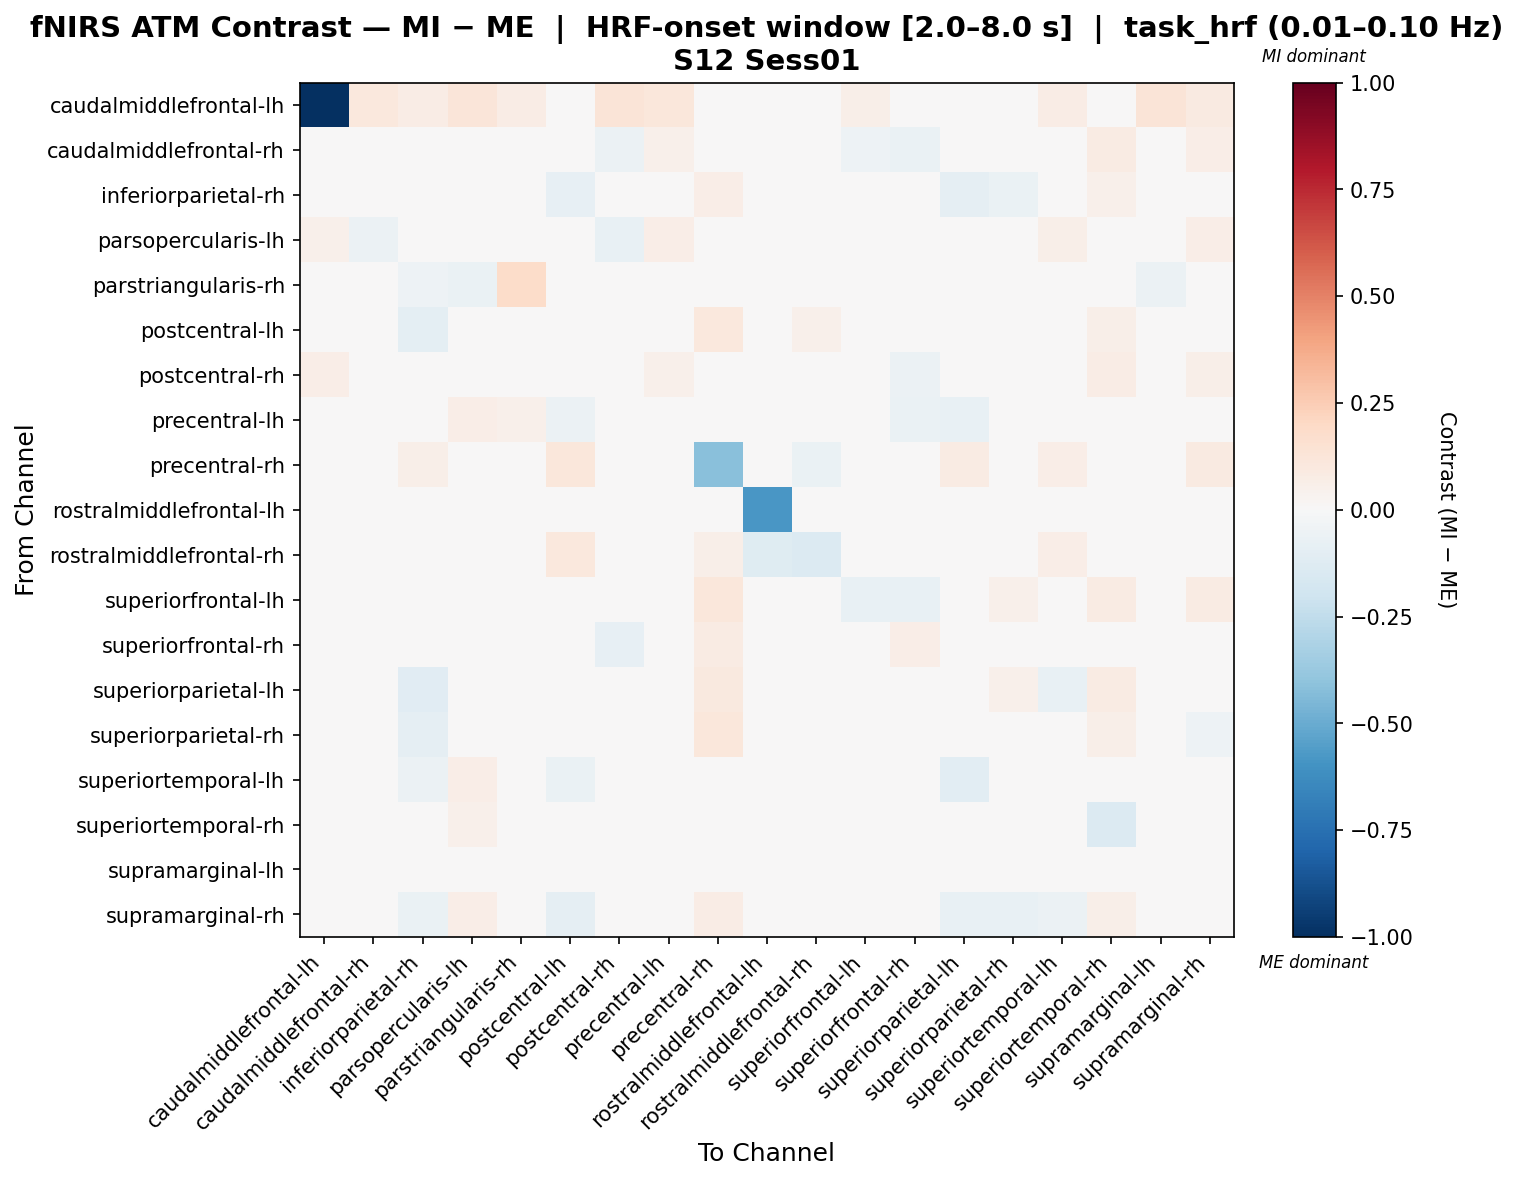

Source data for this figure (header and first rows):
, caudalmiddlefrontal-lh, caudalmiddlefrontal-rh, inferiorparietal-rh, parsopercularis-lh, parstriangularis-rh, postcentral-lh, postcentral-rh, precentral-lh, precentral-rh, rostralmiddlefrontal-lh, rostralmiddlefrontal-rh, superiorfrontal-lh, superiorfrontal-rh, superiorparietal-lh, superiorparietal-rh, superiortemporal-lh, superiortemporal-rh, supramarginal-lh, supramarginal-rh
caudalmiddlefrontal-lh, -1.0, 0.1092, 0.0708, 0.1203, 0.07739, 0.0, 0.1317, 0.1149, 0.007389, -0.04202, 0.0, 0.05911, 0.0, 0.01478, 0.0, 0.07054, 0.04611, 0.1268, 0.09297
caudalmiddlefrontal-rh, 0.04929, -0.04094, -0.02522, -0.029, -0.01475, 0.0, -0.05991, 0.05018, 0.0, 0.0, 0.0, -0.05234, -0.06507, 0.0, 0.0, 0.0492, 0.08572, -0.01057, 0.06341
inferiorparietal-rh, 0.03703, 0.003907, -0.04788, 0.03768, -0.003091, -0.07902, 0.005428, 0.03625, 0.06412, 0.0, 0.0, 0.03037, 0.02121, -0.08966, -0.06842, 0.0002776, 0.05205, 0.007526, -0.007769
parsopercularis-lh, 0.05182, -0.06006, -0.02326, -0.03363, -0.037, -0.004189, -0.07133, 0.06634, 0.002095, 0.0, 0.0, -0.01676, -0.0377, 0.01047, -0.008378, 0.05845, 0.04491, -0.005071, 0.0633
parstriangularis-rh, 0.04093, 0.02445, -0.05197, -0.06451, 0.1869, -0.0249, -0.04736, 0.03356, -0.0249, 0.0, 0.0, -0.0249, 0.02201, -0.0249, -0.0249, 0.02772, 0.001408, -0.05583, 0.007254
postcentral-lh, 0.0, 0.0, -0.09614, 0.01893, -0.003576, 0.009744, -0.02504, -0.03469, 0.104, 0.0, 0.05438, -0.0003411, 0.002298, -0.02302, 0.04374, -0.0412, 0.05544, -0.02336, -0.04119
postcentral-rh, 0.06773, -0.02801, -0.02039, -0.002381, -0.02791, -0.03056, -0.04672, 0.05439, -0.002839, 0.0, 0.0, -0.009436, -0.05603, -0.02463, -0.02037, 0.04231, 0.0723, -0.02218, 0.05473
precentral-lh, 0.04324, 0.04541, -0.0127, 0.06565, 0.05296, -0.06051, 0.008823, 0.0002593, 0.0257, 0.0, 0.0, -0.01659, -0.06283, -0.07713, -0.03859, -0.0001818, 0.01434, -0.01161, 0.02376
precentral-rh, 0.009086, -0.008847, 0.06133, -0.005101, -0.008847, 0.1094, -0.02327, 0.02325, -0.4175, 0.0, -0.06966, 0.02325, 0.03734, 0.07995, 0.0127, 0.06739, -0.01143, 0.0276, 0.09338
rostralmiddlefrontal-lh, -0.03735, 0.0, 0.0, 0.0, 0.0, 0.0, 0.0, 0.0, 0.0, -0.5852, -0.03735, 0.0, 0.0, 0.0, -0.01245, 0.0, 0.0, 0.0, 0.0
rostralmiddlefrontal-rh, 0.0, 0.0, 0.0, 0.0, 0.0, 0.108, 0.0, 0.0, 0.05889, -0.1245, -0.1331, 0.0, 0.0, 0.04417, -0.04181, 0.06871, 0.01472, 0.0, 0.004908
superiorfrontal-lh, 0.01462, -0.03959, -0.03498, 0.002244, -0.005294, 0.001134, -0.04798, -0.03934, 0.1102, 0.0, 0.0, -0.07038, -0.07387, 0.0326, 0.05293, -0.03662, 0.08582, -0.03569, 0.08418
superiorfrontal-rh, 0.0, -0.04279, 0.02872, -0.01828, 0.007071, 0.001269, -0.07946, -0.03325, 0.08373, 0.0, 0.0, -0.0353, 0.06264, -0.04093, 0.02027, 0.04053, 0.009957, -0.03451, 0.03033
superiorparietal-lh, 0.009274, 0.0, -0.1143, 0.02965, -0.004026, 0.01523, -0.02062, -0.03756, 0.09696, 0.0, 0.02087, 0.02887, -0.02886, 0.02234, 0.05413, -0.0766, 0.07985, -0.04967, -0.02557
superiorparietal-rh, 0.0, 0.0, -0.0867, 0.01369, -0.003615, 0.02414, -0.01807, -0.02986, 0.1169, -0.01051, 0.04315, 0.008662, -0.00575, -0.01018, 0.01993, -0.03892, 0.05681, -0.02606, -0.05358
superiortemporal-lh, 0.02856, 0.03904, -0.05491, 0.06766, 0.03513, -0.06751, 0.02903, 0.001361, 0.04944, 0.0, 0.03138, 0.01489, 0.003094, -0.1029, -0.04794, -0.004804, 0.006341, 0.01209, -0.03993
superiortemporal-rh, 0.01575, 0.04661, -0.01251, 0.05448, 0.01305, 0.004311, 0.0278, -0.0105, -0.02197, 0.0, 0.01034, 0.02793, -0.04061, -0.01135, 0.02143, -0.02442, -0.14, -0.0007402, 0.04036
supramarginal-lh, 0.04283, 0.009586, -0.0184, 0.03393, 0.004815, -0.03252, -0.02899, 0.003504, 0.02374, 0.0, 0.0, 0.0006792, -0.04924, -0.04817, -0.0166, 0.01862, 0.03555, -0.01741, 0.03808
supramarginal-rh, 0.02693, 0.04038, -0.06392, 0.06903, 0.0211, -0.08853, 0.0328, 0.0114, 0.07168, 0.0, 0.005898, 0.03466, -0.01321, -0.07808, -0.07107, -0.05643, 0.06174, 0.01694, -0.02132
